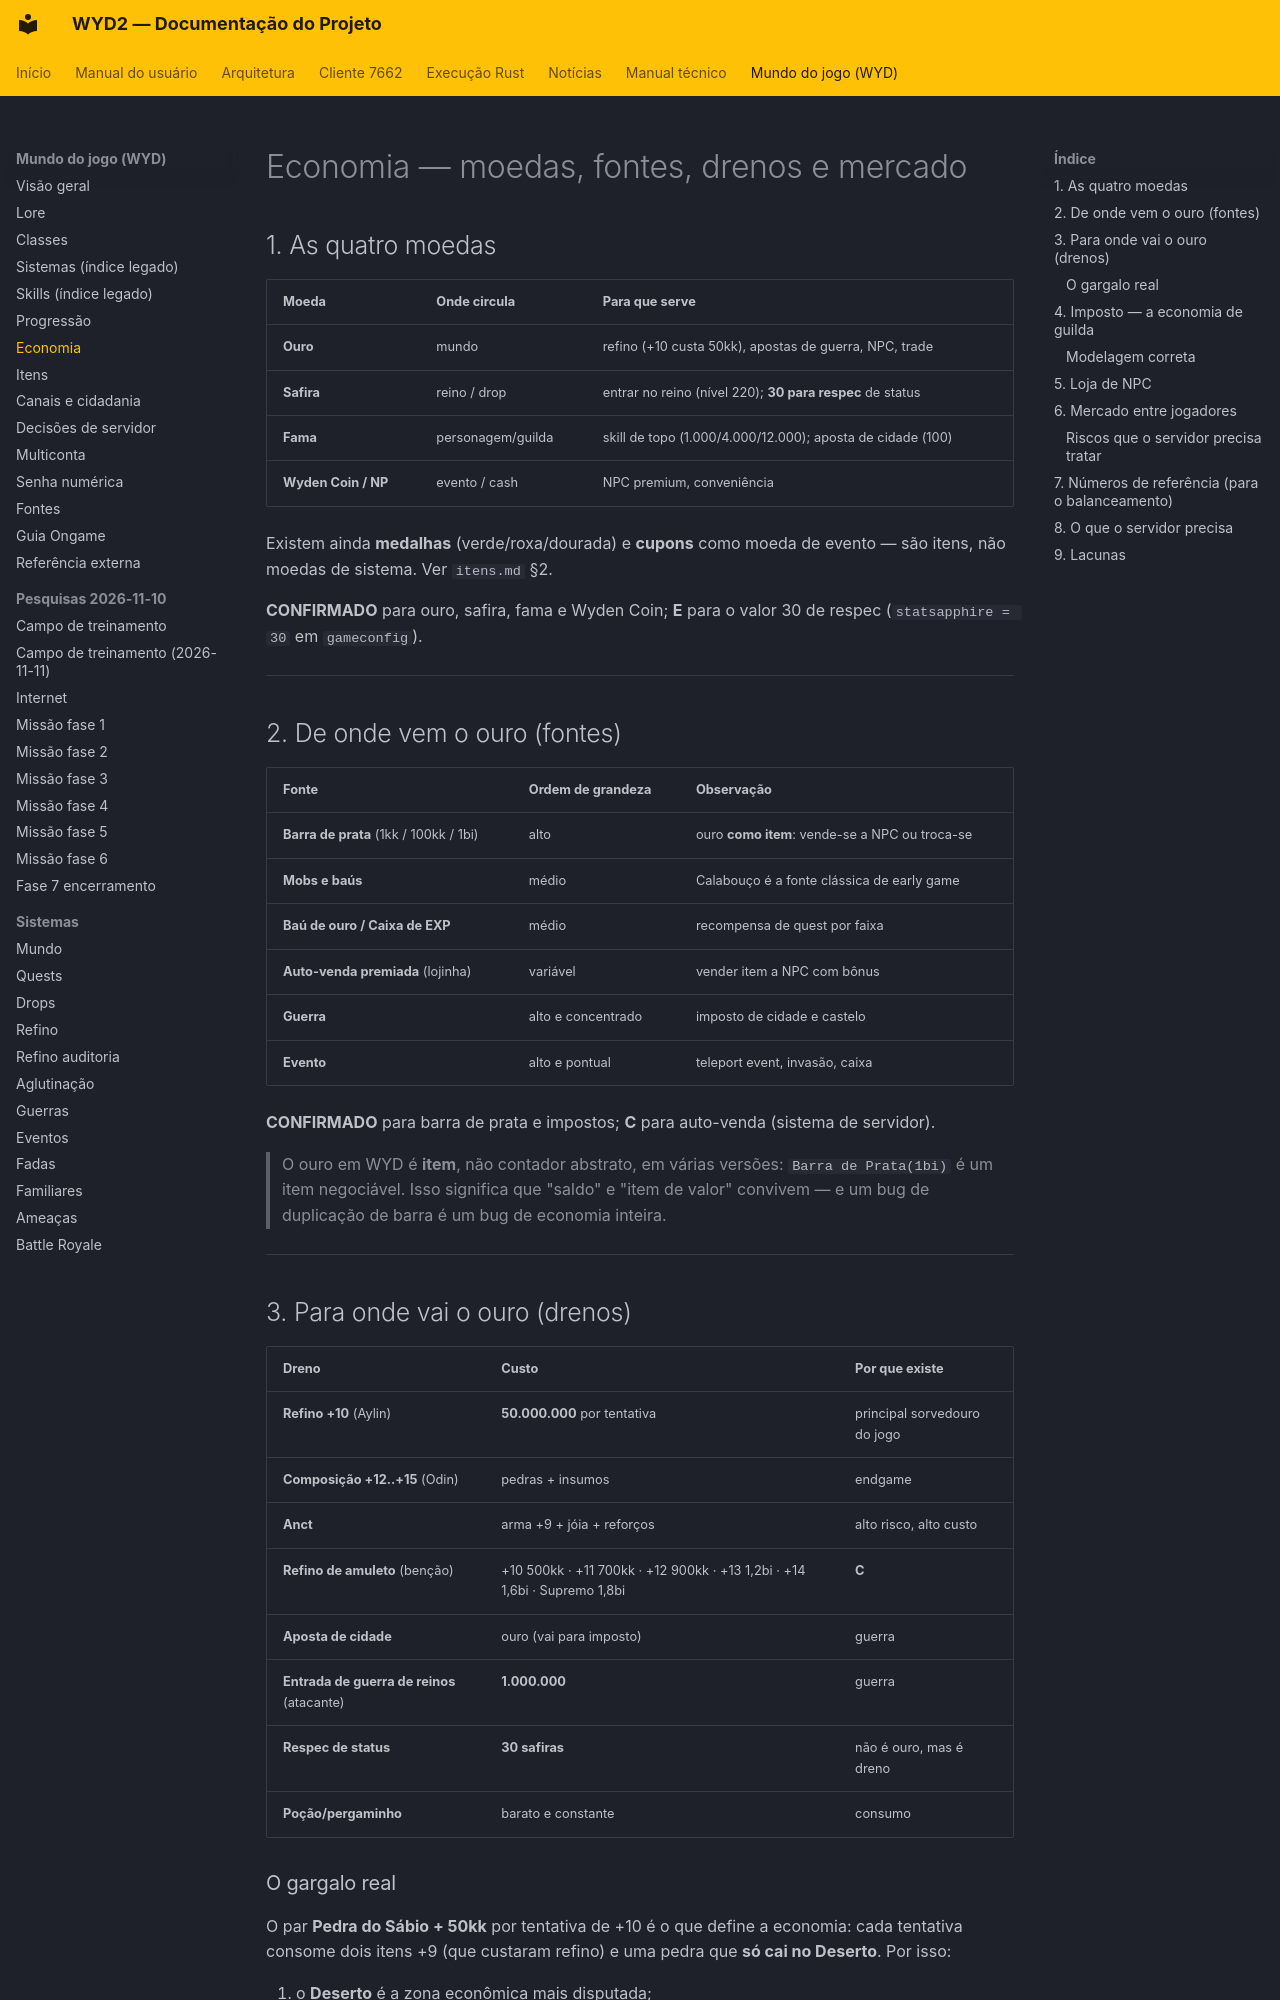

repository: lucascantarelli/OpenWYD-NextGen · page: wyd/economia/index.html · generator: mkdocs

# Economia — moedas, fontes, drenos e mercado

## 1. As quatro moedas

| Moeda | Onde circula | Para que serve |
|---|---|---|
| **Ouro** | mundo | refino (+10 custa 50kk), apostas de guerra, NPC, trade |
| **Safira** | reino / drop | entrar no reino (nível 220); **30 para respec** de status |
| **Fama** | personagem/guilda | skill de topo (1.000/4.000/12.000); aposta de cidade (100) |
| **Wyden Coin / NP** | evento / cash | NPC premium, conveniência |

Existem ainda **medalhas** (verde/roxa/dourada) e **cupons** como moeda de evento — são
itens, não moedas de sistema. Ver `itens.md` §2.

**CONFIRMADO** para ouro, safira, fama e Wyden Coin; **E** para o valor 30 de respec
(`statsapphire = 30` em `gameconfig`).

---

## 2. De onde vem o ouro (fontes)

| Fonte | Ordem de grandeza | Observação |
|---|---|---|
| **Barra de prata** (1kk / 100kk / 1bi) | alto | ouro **como item**: vende-se a NPC ou troca-se |
| **Mobs e baús** | médio | Calabouço é a fonte clássica de early game |
| **Baú de ouro / Caixa de EXP** | médio | recompensa de quest por faixa |
| **Auto-venda premiada** (lojinha) | variável | vender item a NPC com bônus |
| **Guerra** | alto e concentrado | imposto de cidade e castelo |
| **Evento** | alto e pontual | teleport event, invasão, caixa |

**CONFIRMADO** para barra de prata e impostos; **C** para auto-venda (sistema de servidor).

> O ouro em WYD é **item**, não contador abstrato, em várias versões: `Barra de Prata(1bi)` é
> um item negociável. Isso significa que "saldo" e "item de valor" convivem — e um bug de
> duplicação de barra é um bug de economia inteira.

---

## 3. Para onde vai o ouro (drenos)

| Dreno | Custo | Por que existe |
|---|---|---|
| **Refino +10** (Aylin) | **50.000.000** por tentativa | principal sorvedouro do jogo |
| **Composição +12..+15** (Odin) | pedras + insumos | endgame |
| **Anct** | arma +9 + jóia + reforços | alto risco, alto custo |
| **Refino de amuleto** (benção) | +10 500kk · +11 700kk · +12 900kk · +13 1,2bi · +14 1,6bi · Supremo 1,8bi | **C** |
| **Aposta de cidade** | ouro (vai para imposto) | guerra |
| **Entrada de guerra de reinos** (atacante) | **1.000.000** | guerra |
| **Respec de status** | **30 safiras** | não é ouro, mas é dreno |
| **Poção/pergaminho** | barato e constante | consumo |
